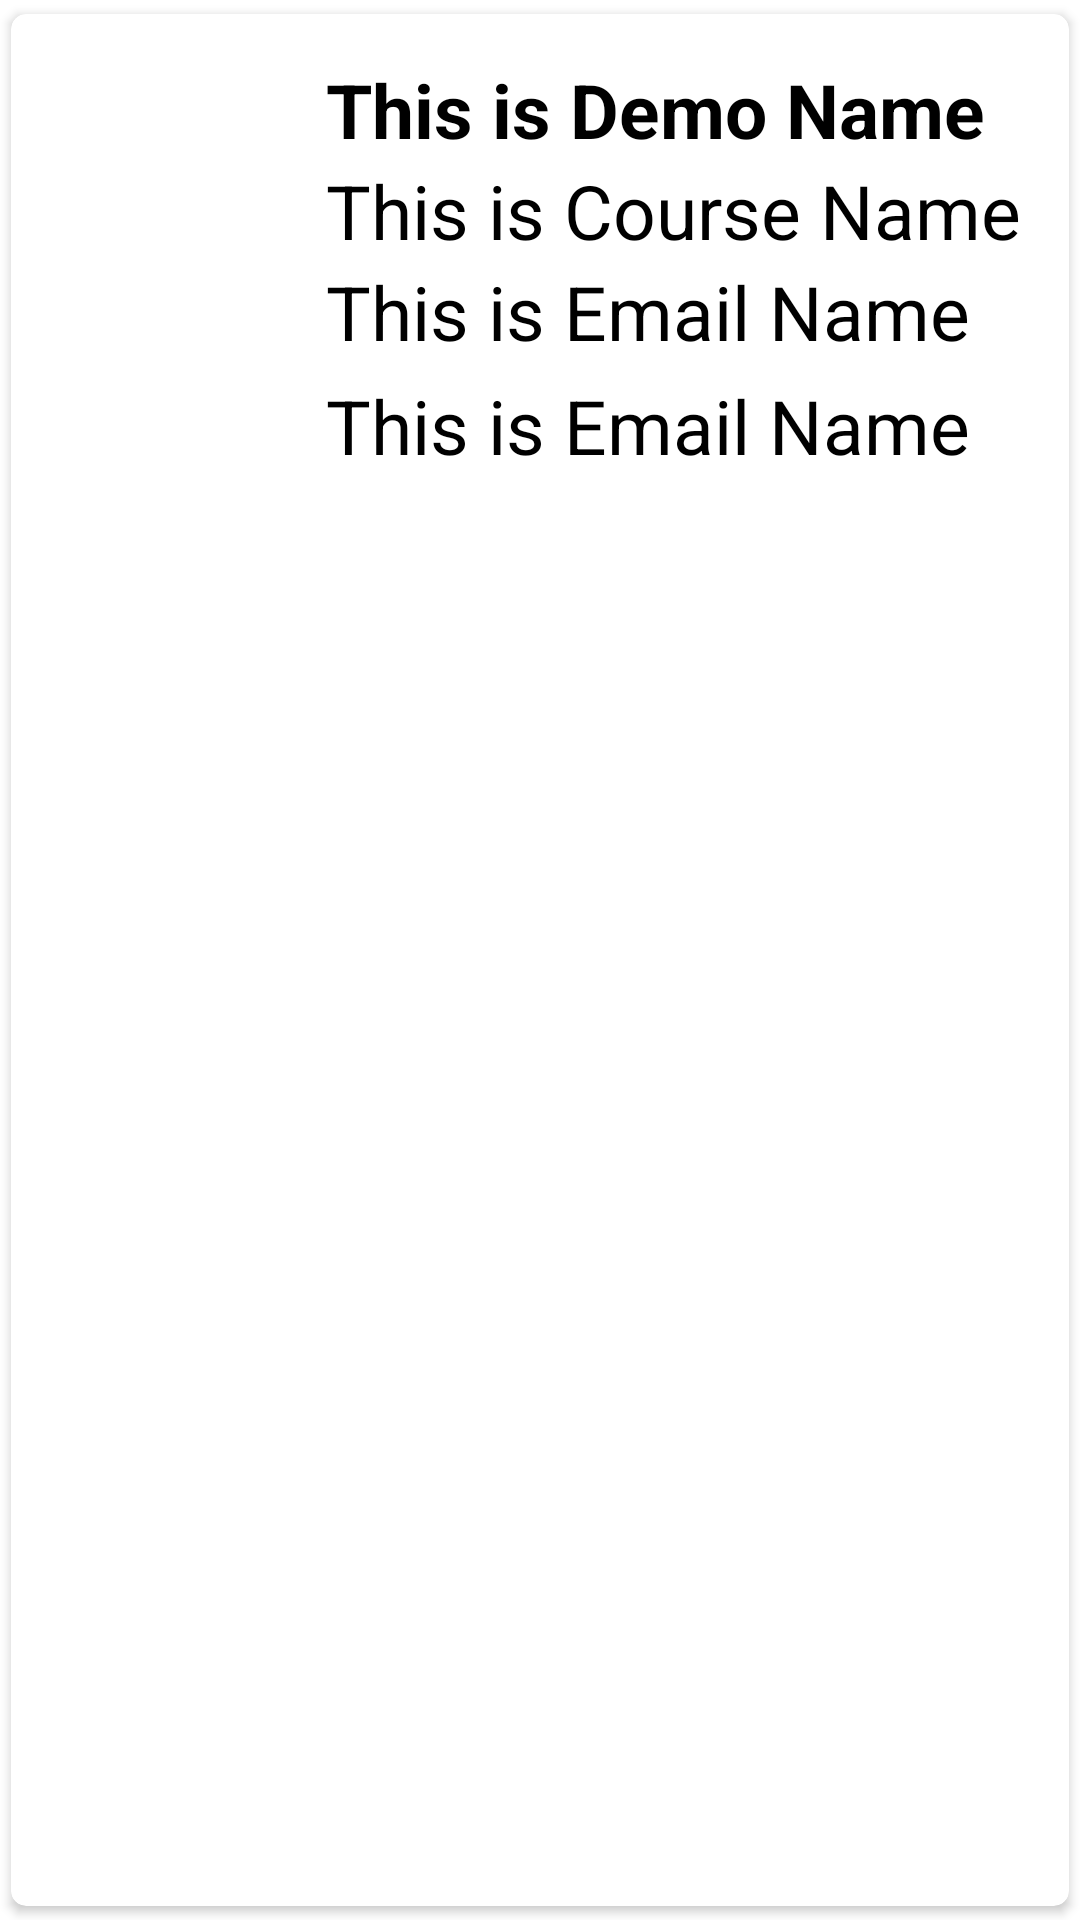

Produce the Android XML layout that renders to this screen, including the resource entries it uses.
<!-- AndroidManifest.xml: application theme Theme.Tranning_placement -->
<!-- res/layout/ouritem.xml -->
<?xml version="1.0" encoding="utf-8"?>
<androidx.cardview.widget.CardView xmlns:android="http://schemas.android.com/apk/res/android"
    android:layout_width="match_parent"
    android:layout_height="wrap_content"
    xmlns:app="http://schemas.android.com/apk/res-auto"
    app:cardCornerRadius="5dp"
    android:elevation="5dp"
    app:cardUseCompatPadding="true"
    >

    <RelativeLayout

        android:layout_width="match_parent"
        android:layout_height="wrap_content"
        android:padding="15dp">


        <ImageView
            android:id="@+id/img1"
            android:layout_width="80dp"
            android:layout_height="80dp"
            android:layout_centerVertical="true" />

        <TextView
            android:id="@+id/nametext"
            android:layout_width="match_parent"
            android:layout_height="wrap_content"
            android:layout_marginLeft="10dp"
            android:layout_toRightOf="@id/img1"
            android:text="This is Demo Name"
            android:textColor="#000"
            android:textSize="25sp"
            android:textStyle="bold" />

        <TextView
            android:id="@+id/coursetext"
            android:layout_width="match_parent"
            android:layout_height="wrap_content"
            android:layout_below="@id/nametext"
            android:layout_marginLeft="10dp"
            android:layout_toRightOf="@id/img1"
            android:text="This is Course Name"
            android:textColor="#000"
            android:textSize="25sp" />


        <TextView
            android:id="@+id/emailtext"
            android:layout_width="match_parent"
            android:layout_height="wrap_content"
            android:layout_below="@id/coursetext"
            android:layout_marginLeft="10dp"
            android:layout_toRightOf="@id/img1"
            android:text="This is Email Name"
            android:textColor="#000"
            android:textSize="25sp" />

        <TextView
            android:id="@+id/text"
            android:layout_width="match_parent"
            android:layout_height="wrap_content"
            android:layout_below="@id/coursetext"
            android:layout_marginLeft="10dp"
            android:layout_marginTop="38dp"
            android:layout_toRightOf="@id/img1"
            android:text="This is Email Name"
            android:textColor="#000"
            android:textSize="25sp" />

        <TextView
            android:id="@+id/text1"
            android:layout_width="match_parent"
            android:layout_height="wrap_content"
            android:layout_below="@id/coursetext"
            android:layout_marginLeft="8dp"
            android:layout_marginTop="77dp"
            android:layout_toRightOf="@id/img1"

            android:textColor="#000"
            android:textSize="25sp" />


    </RelativeLayout>


</androidx.cardview.widget.CardView>
<!-- resources referenced by this layout -->
<resources>
  <style name="Theme.Tranning_placement" parent="Theme.MaterialComponents.DayNight.DarkActionBar">
          
          <item name="colorPrimary">@color/purple_500</item>
          <item name="colorPrimaryVariant">@color/purple_700</item>
          <item name="colorOnPrimary">@color/white</item>
          
          <item name="colorSecondary">@color/teal_200</item>
          <item name="colorSecondaryVariant">@color/teal_700</item>
          <item name="colorOnSecondary">@color/black</item>
          
          <item name="android:statusBarColor">?attr/colorPrimaryVariant</item>
          
      </style>
  <color name="purple_500">#115a91</color>
  <color name="purple_700">#003e6d</color>
  <color name="white">#FFFFFFFF</color>
  <color name="teal_200">#FF03DAC5</color>
  <color name="teal_700">#FF018786</color>
  <color name="black">#FF000000</color>
</resources>
